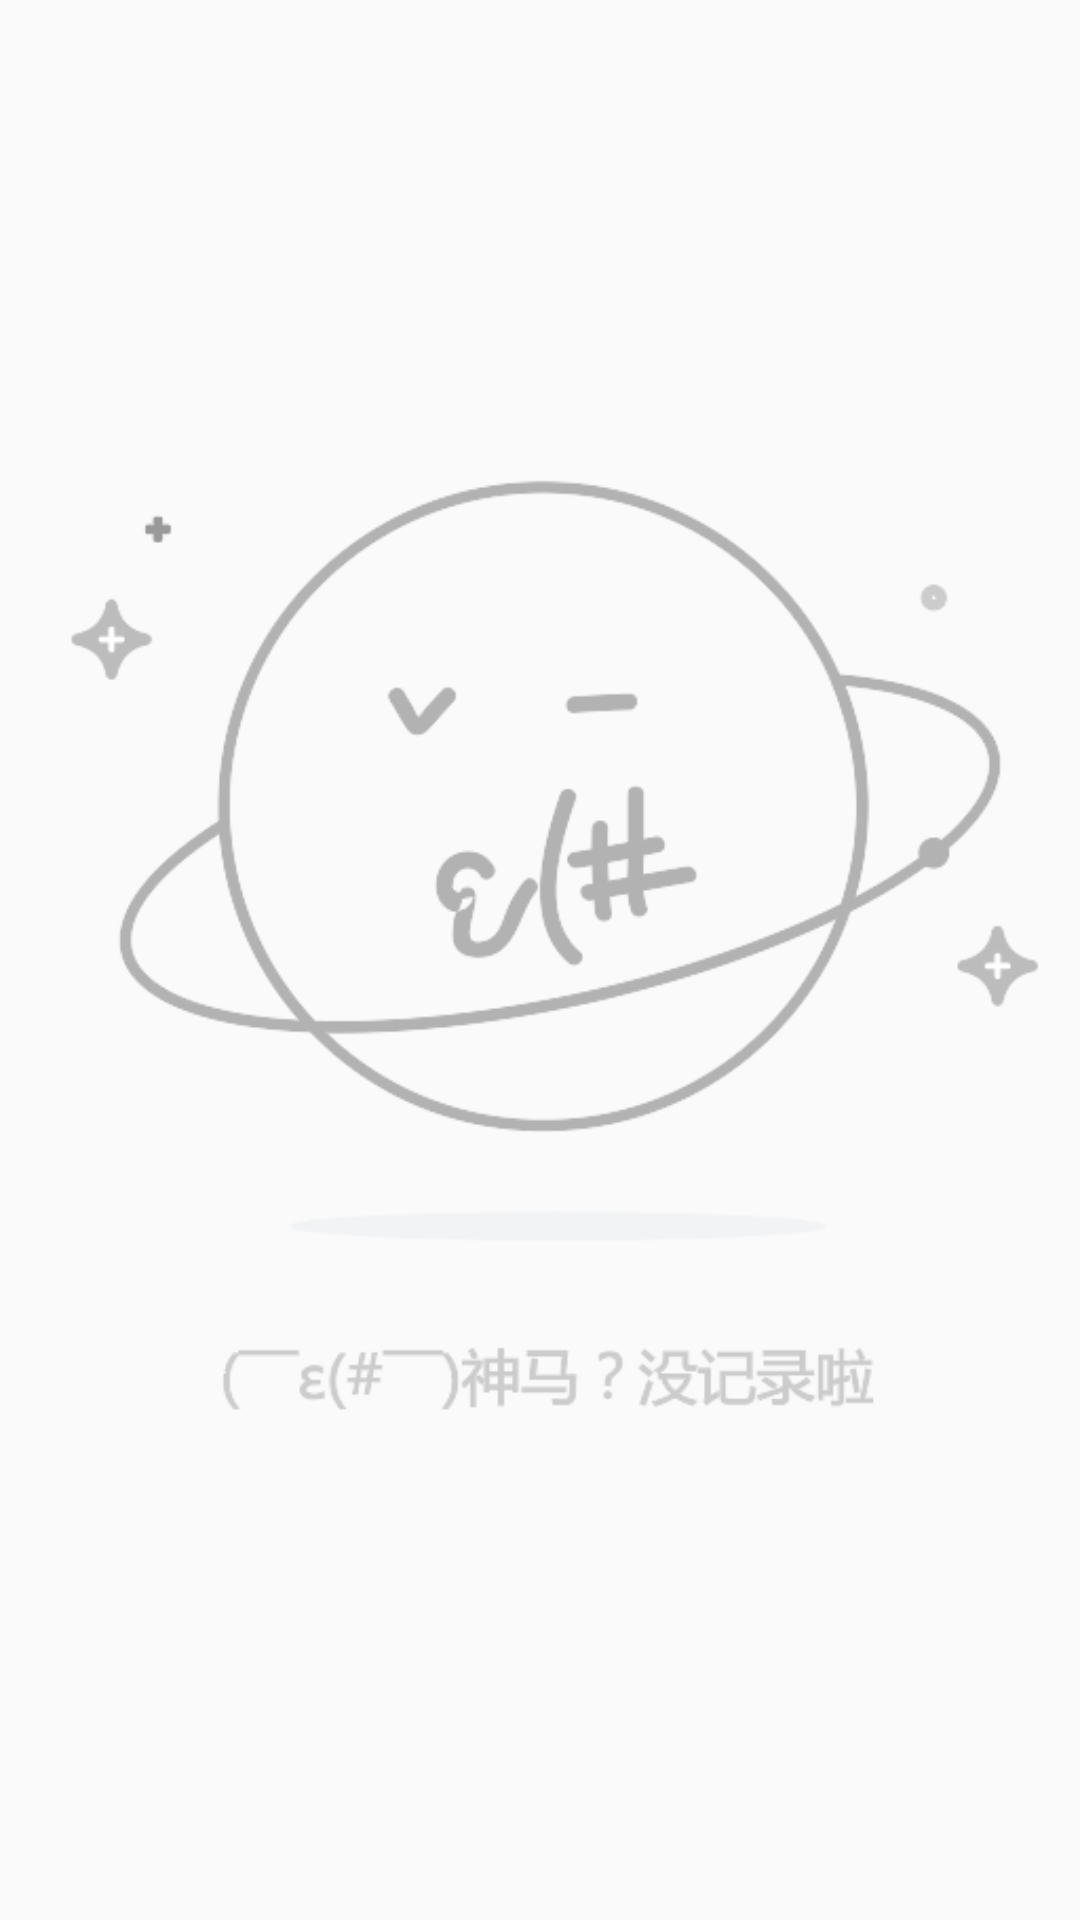

The Android layout XML behind this screen, and the referenced resources:
<!-- AndroidManifest.xml: application theme Theme.AppCompat.Light.NoActionBar -->
<!-- res/layout/activity_chat.xml -->
<?xml version="1.0" encoding="utf-8"?>
<layout
    xmlns:android="http://schemas.android.com/apk/res/android"
    >

    <RelativeLayout
        android:layout_width="match_parent"
        android:layout_height="match_parent"
        >

        <ListView
            android:id="@+id/chat_lv"
            android:layout_width="match_parent"
            android:layout_height="match_parent">
        </ListView>
        <ImageView
            android:id="@+id/chat_empty_img"
            android:layout_width="match_parent"
            android:layout_height="match_parent"
            android:contentDescription="@string/empty_list"
            android:src="@drawable/empty_list"
            />

    </RelativeLayout>
</layout>
<!-- resources referenced by this layout -->
<resources>
  <!-- drawable empty_list: png bitmap (drawable-hdpi, 42976 bytes) -->
  <string name="empty_list">空的ListView</string>
</resources>
